Run: headless pygame with SDL's dummy video driver; simulated clock (each Clock.tick advances the game by its frame time, no real sleeping); random seed 0; keys injected as events and as key.get_pressed() state; no mouse input.
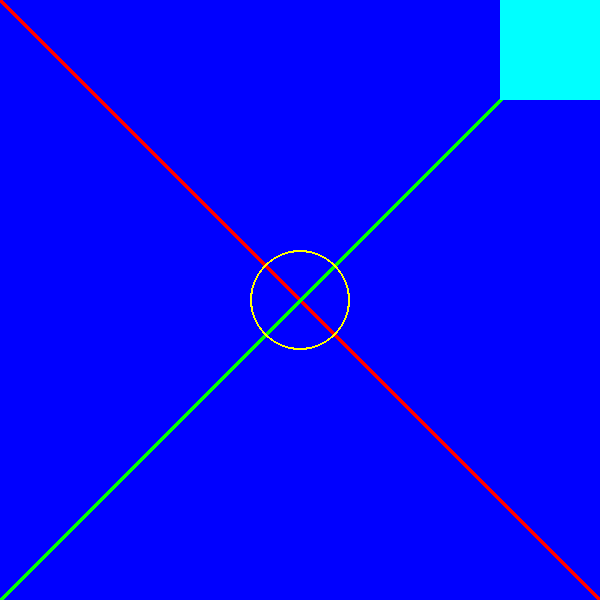
Frame 1 of 4 · flips 1–60 · no input
Frame 2 of 4 · flips 61–180 · tapped SPACE, RETURN · held RIGHT (→), D · screen unchanged from frame 1, image omitted
Frame 3 of 4 · flips 181–300 · held DOWN (↓), S · screen unchanged from frame 2, image omitted
Frame 4 of 4 · flips 301–420 · held LEFT (←), A, UP (↑), W · screen unchanged from frame 3, image omitted

The pygame program that drew these frames:

import pygame as pg

# Initialize pygame
pg.init()

# Create a display surface and set its caption

WINDOW_WIDTH = 600
WINDOW_HEIGHT = 600
display_surface = pg.display.set_mode((WINDOW_WIDTH, WINDOW_HEIGHT))
pg.display.set_caption("Drawing objects")  # Set the window title

# Define colors as RBG tuples

BLACK = (0, 0, 0)
WHITE = (255, 255, 255)
RED = (255, 0, 0)
GREEN = (0, 255, 0)
BLUE = (0, 0, 255)
YELLOW = (255, 255, 0)
CYAN = (0, 255, 255)
MAGENTA = (255, 0, 255)

# Give a background color to the display
display_surface.fill(BLUE)

# Draw various shapes on our display
# Line(surface, color, starting point, ending point, thickness)
pg.draw.line(display_surface, RED, (0, 0), (600, 600), 5)
pg.draw.line(display_surface, GREEN, (0, 600), (600, 0), 5)

# Circle(surface, color, center, radius, thickness... 0 for fill)
pg.draw.circle(display_surface, YELLOW, (WINDOW_WIDTH // 2, WINDOW_HEIGHT // 2), 50, 2)

# Rectangle(surface, color, (top-left x, top-left y, width, height))
pg.draw.rect(display_surface, CYAN, (500, 0, 100, 100))

# The main game loop
running = True

while running:
    for event in pg.event.get():
        if event.type == pg.QUIT:
            running = False
    # Update the display
    pg.display.flip()
# End the game
pg.quit()
